5-way image classification set "Augmented_Preprocessed_Dataset" from GitHub (Prothomaa/Ensemble-of-deep-learning-models-for-eye-disease-classification); label vocabulary: diabetic retinopathy, glaucoma, healthy, macular scar, myopia.

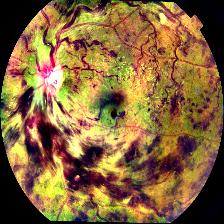
Label: diabetic retinopathy

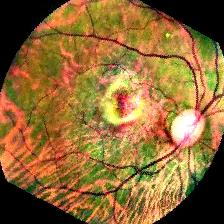
Label: macular scar

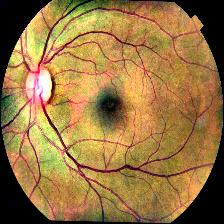
Label: healthy

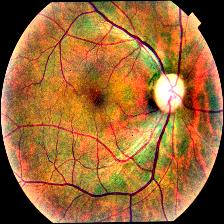
Label: glaucoma

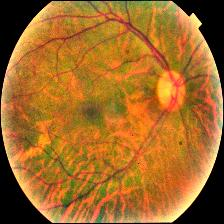
Label: myopia

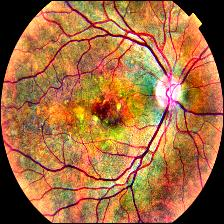
Label: macular scar
